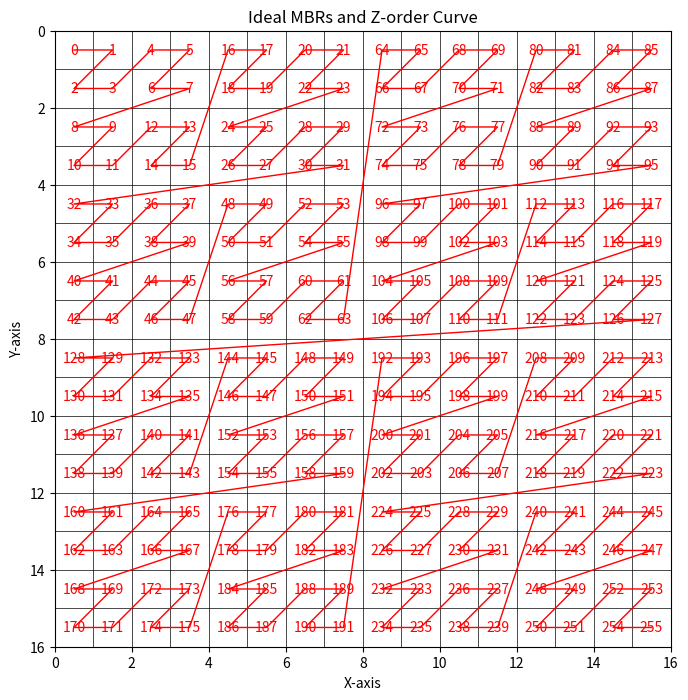

Write the Python code that produced this figure.
import numpy as np
import matplotlib.pyplot as plt
from matplotlib.patches import Rectangle


class MortonCode:
    def __init__(self, scaleFactor=1000):
        self.scaleFactor = scaleFactor

    def z_order_index_to_int(self, x, y):
        x = (x | (x << 16)) & 0x0000FFFF
        x = (x | (x << 8)) & 0x00FF00FF
        x = (x | (x << 4)) & 0x0F0F0F0F
        x = (x | (x << 2)) & 0x33333333
        x = (x | (x << 1)) & 0x55555555

        y = (y | (y << 16)) & 0x0000FFFF
        y = (y | (y << 8)) & 0x00FF00FF
        y = (y | (y << 4)) & 0x0F0F0F0F
        y = (y | (y << 2)) & 0x33333333
        y = (y | (y << 1)) & 0x55555555
        return x | (y << 1)


    def z_order_index_to_long(self, x, y):
        xx = x
        yy = y

        xx = (xx | (xx << 16)) & 0x0000FFFF0000FFFF
        xx = (xx | (xx << 8)) & 0x00FF00FF00FF00FF
        xx = (xx | (xx << 4)) & 0x0F0F0F0F0F0F0F0F
        xx = (xx | (xx << 2)) & 0x3333333333333333
        xx = (xx | (xx << 1)) & 0x5555555555555555

        yy = (yy | (yy << 16)) & 0x0000FFFF0000FFFF
        yy = (yy | (yy << 8)) & 0x00FF00FF00FF00FF
        yy = (yy | (yy << 4)) & 0x0F0F0F0F0F0F0F0F
        yy = (yy | (yy << 2)) & 0x3333333333333333
        yy = (yy | (yy << 1)) & 0x5555555555555555

        return xx | (yy << 1)

    def interleave_latlng(self, lat, lng):
        # Latitude = y-coordinate
        # Longitude = x-coordinate
        if lng > 180:
            x = (lng % 180) + 180.0
        elif lng < -180:
            x = (-((-lng) % 180)) + 180.0
        else:
            x = lng + 180.0
        if lat > 90:
            y = (lat % 90) + 90.0
        elif lat < -90:
            y = (-((-lat) % 90)) + 90.0
        else:
            y = lat + 90.0

        x = round(x * self.scaleFactor)
        y = round(y * self.scaleFactor)

        morton_code = self.z_order_index_to_int(x, y)
        return morton_code




def generate_non_ideal_mbrs(num_mbrs, min_width, max_width, min_height, max_height, boundary_x, boundary_y):
    """Generate non-ideal MBRs with random sizes and positions."""
    non_ideal_mbrs = []

    for _ in range(num_mbrs):
        # Randomly choose a lower-left corner for the MBR within the geographic boundaries
        min_x = np.random.uniform(-boundary_x, boundary_x)
        min_y = np.random.uniform(-boundary_y, boundary_y)

        # Randomly choose width and height within the specified range
        width = np.random.uniform(min_width, max_width)
        height = np.random.uniform(min_height, max_height)

        # Calculate max_x and max_y for the MBR, ensuring it stays within boundaries
        max_x = min(min_x + width, boundary_x)
        max_y = min(min_y + height, boundary_y)

        non_ideal_mbrs.append((min_x, min_y, max_x, max_y))

    return non_ideal_mbrs

def generate_z_order_curve_path(morton, n):
    """Generate the path of the Z-order curve for a given grid size."""
    grid_size = 2 ** n
    indices = np.arange(grid_size ** 2)
    x_grid = indices % grid_size
    y_grid = indices // grid_size

    # Calculate Morton codes using MortonCode class
    morton_codes = np.array([morton.z_order_index_to_int(x, y) for x, y in zip(x_grid, y_grid)])
    sorted_indices = np.argsort(morton_codes)

    x_sorted = x_grid[sorted_indices]
    y_sorted = y_grid[sorted_indices]
    return x_sorted, y_sorted, morton_codes[sorted_indices]


# Function to plot the grid, the generated MBRs, and the Z-order curve
def plot_mbrs_and_z_order(mbrs, morton, n):
    """Plot the grid, the generated MBRs, and the Z-order curve."""
    x_coords, y_coords, z_values = generate_z_order_curve_path(morton, n)
    grid_size = 2 ** n

    fig, ax = plt.subplots(figsize=(8, 8))

    # Plot grid boundaries to visualize the grid cells clearly
    for i in range(grid_size + 1):
        # Vertical lines
        ax.plot([i, i], [0, grid_size], color='black', linewidth=0.5)
        # Horizontal lines
        ax.plot([0, grid_size], [i, i], color='black', linewidth=0.5)

    # Plot MBRs
    for min_x, min_y, max_x, max_y in mbrs:
        rect = Rectangle((min_x, min_y), (max_x - min_x + 1), (max_y - min_y + 1),
                         edgecolor='blue', facecolor='lightblue', linewidth=1.0)
        ax.add_patch(rect)

    # Plot Z-order curve
    ax.plot(x_coords + 0.5, y_coords + 0.5, color='red', linewidth=1)

    # Label the Z-order value for each cell
    for i in range(len(x_coords)):
        ax.text(x_coords[i] + 0.5, y_coords[i] + 0.5, str(z_values[i]),
                color='red', fontsize=10, ha='center', va='center')

    ax.set_xlim(0, grid_size)
    ax.set_ylim(0, grid_size)
    ax.set_aspect('equal')
    plt.title('Ideal MBRs and Z-order Curve')
    plt.xlabel('X-axis')
    plt.ylabel('Y-axis')
    plt.gca().invert_yaxis()  # Invert y-axis to match the matrix-like coordinate system
    plt.show()



def main():
    morton = MortonCode()

    num_mbrs = 100
    min_width = 0.5  # Minimum width of MBR
    max_width = 1.0  # Maximum width of MBR
    min_height = 0.5  # Minimum height of MBR
    max_height = 1.0  # Maximum height of MBR
    boundary_x = 180  # Longitude boundaries
    boundary_y = 90  # Latitude boundaries

    # Generate non-ideal MBRs
    non_ideal_mbrs = generate_non_ideal_mbrs(num_mbrs, min_width, max_width, min_height, max_height, boundary_x, boundary_y)

    # Plot only a subset of the generated MBRs to visualize the result
    plot_mbrs_and_z_order(non_ideal_mbrs, morton, n=4)

if __name__ == "__main__":
    main()
